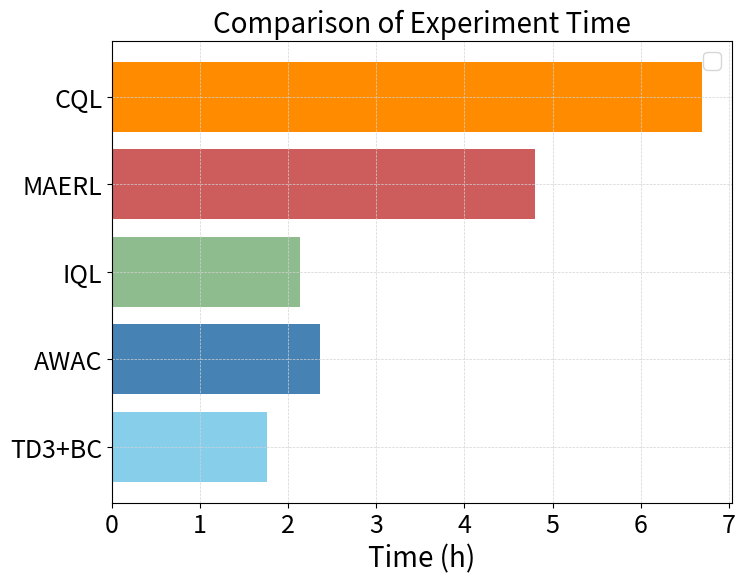

Python code for this plot:
import matplotlib.pyplot as plt

# 数据
categories = ['TD3+BC', 'AWAC', 'IQL', 'MAERL', 'CQL']
data = [1.76, 2.36, 2.13, 4.8, 6.7]  # 这里是初始的数据，你可以根据需要修改
colors = ['skyblue', 'steelblue', 'darkseagreen', 'indianred', 'darkorange']  # 每个柱状对应的颜色，你可以根据需要修改

# 创建横向柱状图
plt.figure(figsize=(8, 6))
plt.barh(categories, data, color=colors)

# 设置横纵坐标标题
plt.xlabel('Time (h)', fontsize=20)
plt.ylabel('')

# 设置图的标题
plt.title('Comparison of Experiment Time', fontsize=20)

# 添加格子状的背景颜色
plt.grid(color='lightgray', linestyle='--', linewidth=0.5)

# 设置坐标轴刻度的字体大小
plt.tick_params(axis='both', which='major', labelsize=18)

# 添加图例
plt.legend(fontsize=16)

# 显示图表
plt.show()
